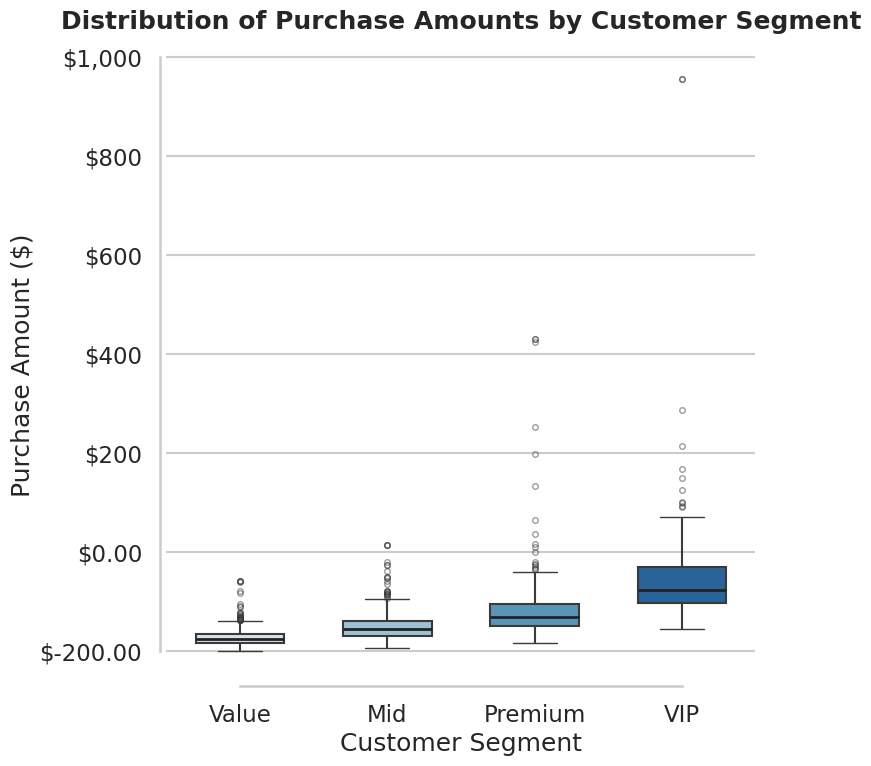

The script that saved this image:
import numpy as np
import pandas as pd
import seaborn as sns
import matplotlib.pyplot as plt

# Professional Seaborn styling
sns.set_style("whitegrid")
sns.set_context("talk")  # presentation-ready text sizes

# Seed for reproducibility
rng = np.random.default_rng(42)

# Generate realistic synthetic data for customer spending behavior
segments = [
    {"name": "Value", "mu": 3.2, "sigma": 0.55, "n": 400},
    {"name": "Mid", "mu": 3.8, "sigma": 0.50, "n": 400},
    {"name": "Premium", "mu": 4.3, "sigma": 0.45, "n": 350},
    {"name": "VIP", "mu": 4.8, "sigma": 0.40, "n": 250},
]

records = []
for seg in segments:
    base = rng.lognormal(mean=seg["mu"], sigma=seg["sigma"], size=seg["n"])
    noise = rng.normal(0, 5, size=seg["n"])
    amounts = np.clip(base + noise, 1, None)
    outlier_count = max(1, seg["n"] // 50)
    outliers = rng.lognormal(mean=seg["mu"] + 1.1, sigma=seg["sigma"] + 0.3, size=outlier_count)
    amounts[:outlier_count] = amounts[:outlier_count] + outliers
    for a in amounts:
        records.append({"Segment": seg["name"], "Purchase Amount ($)": a})

df = pd.DataFrame(records)

# Winsorize extreme tails lightly (retain visible outliers)
upper_cap = df.groupby("Segment")["Purchase Amount ($)"].quantile(0.995)
df["Cap"] = df["Segment"].map(upper_cap)
df["Purchase Amount ($)"] = np.where(
    df["Purchase Amount ($)"] > df["Cap"], df["Cap"], df["Purchase Amount ($)"]
)
df = df.drop(columns=["Cap"])

order = ["Value", "Mid", "Premium", "VIP"]
palette = sns.color_palette("Blues", n_colors=len(order))

# Exact 512x512 pixels: 8 inches * 64 dpi
plt.figure(figsize=(8, 8), dpi=64)

ax = sns.boxplot(
    data=df,
    x="Segment",
    y="Purchase Amount ($)",
    order=order,
    palette=palette,
    width=0.6,
    showcaps=True,
    boxprops={"linewidth": 1.5},
    whiskerprops={"linewidth": 1.5},
    medianprops={"linewidth": 2, "color": "#222222"},
    flierprops={"marker": "o", "markersize": 4, "alpha": 0.5}
)

ax.set_title("Distribution of Purchase Amounts by Customer Segment", pad=16, weight="bold")
ax.set_xlabel("Customer Segment")
ax.set_ylabel("Purchase Amount ($)")

# Format y-ticks as currency
y_ticks = ax.get_yticks()
ax.set_yticklabels([f"${int(t):,}" if t >= 1 else f"${t:.2f}" for t in y_ticks])

sns.despine(offset=5, trim=True)

# Do not change figure size after this point; save directly
# 8 in * 64 dpi = 512 px exactly
plt.tight_layout()
plt.savefig("chart.png", dpi=64)
plt.close()
